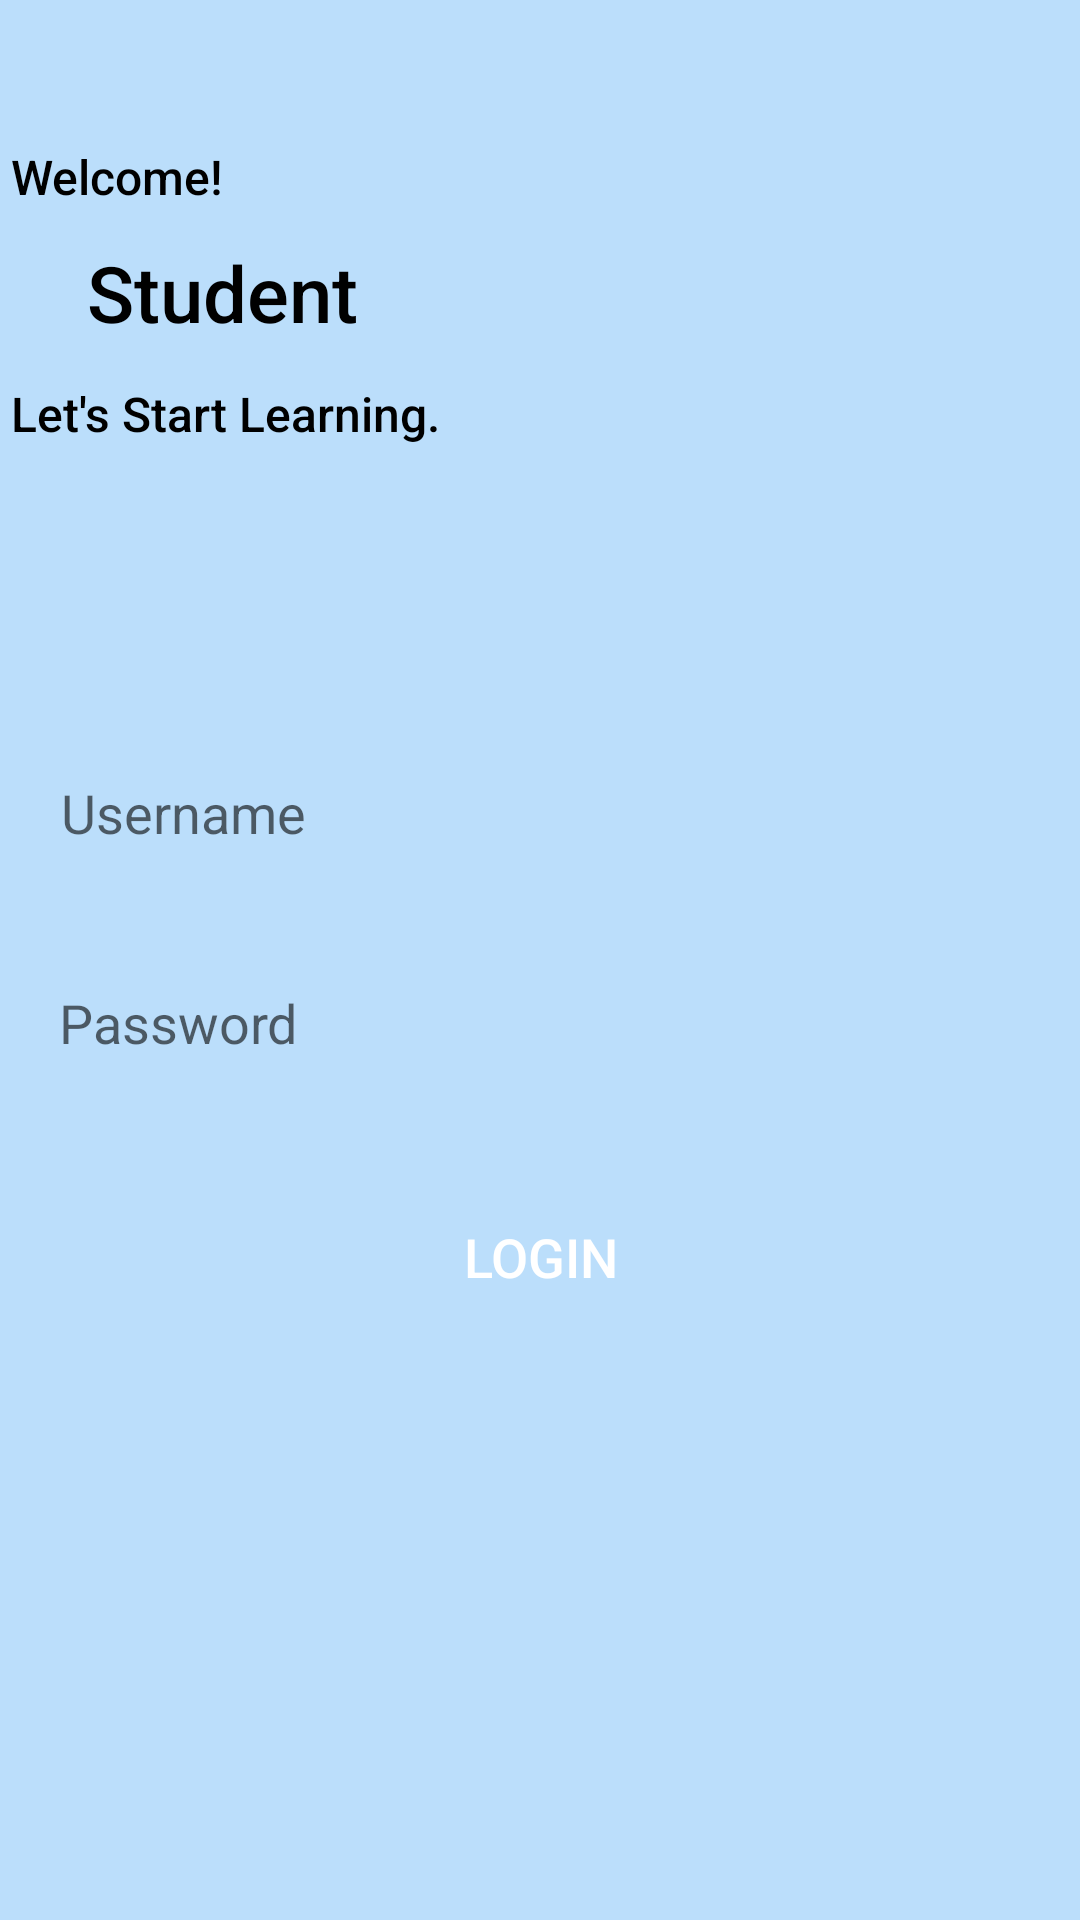

The Android layout XML behind this screen, and the referenced resources:
<!-- AndroidManifest.xml: application theme Theme.PLEapp -->
<!-- res/layout/activity_main.xml -->
<?xml version="1.0" encoding="utf-8"?>
<androidx.constraintlayout.widget.ConstraintLayout xmlns:android="http://schemas.android.com/apk/res/android"
    xmlns:app="http://schemas.android.com/apk/res-auto"
    xmlns:tools="http://schemas.android.com/tools"
    android:id="@+id/main"
    android:layout_width="match_parent"
    android:layout_height="match_parent"
    android:background="@color/mybg"
    tools:context=".MainActivity">




    <TextView
        android:id="@+id/welcomeTextView"
        android:layout_width="91dp"
        android:layout_height="24dp"
        android:layout_marginStart="29dp"
        android:layout_marginTop="48dp"
        android:layout_marginEnd="291dp"
        android:fontFamily="sans-serif-medium"
        android:text="Welcome!"
        android:textColor="#000000"
        android:textSize="16sp"
        app:layout_constraintEnd_toEndOf="parent"
        app:layout_constraintStart_toStartOf="parent"
        app:layout_constraintTop_toTopOf="parent" />

    <TextView
        android:id="@+id/studentTextView"
        android:layout_width="245dp"
        android:layout_height="39dp"
        android:layout_marginStart="29dp"
        android:layout_marginTop="8dp"
        android:fontFamily="sans-serif-medium"
        android:text="Student"
        android:textColor="#000000"
        android:textSize="26sp"
        app:layout_constraintEnd_toEndOf="parent"
        app:layout_constraintHorizontal_bias="0.0"
        app:layout_constraintStart_toStartOf="parent"
        app:layout_constraintTop_toBottomOf="@+id/welcomeTextView" />

    <TextView
        android:id="@+id/startTextView"
        android:layout_width="175dp"
        android:layout_height="25dp"
        android:layout_marginStart="29dp"
        android:layout_marginTop="8dp"
        android:layout_marginEnd="207dp"
        android:fontFamily="sans-serif-medium"
        android:text="Let's Start Learning."
        android:textColor="#000000"
        android:textSize="16sp"
        app:layout_constraintEnd_toEndOf="parent"
        app:layout_constraintStart_toStartOf="parent"
        app:layout_constraintTop_toBottomOf="@+id/studentTextView" />


    <EditText
        android:id="@+id/usernameEditText"
        android:layout_width="320dp"
        android:layout_height="46dp"
        android:layout_marginTop="248dp"
        android:background="@drawable/edit_text_border"
        android:ems="10"
        android:hint="Username"
        android:inputType="text"
        app:layout_constraintEnd_toEndOf="parent"
        app:layout_constraintHorizontal_bias="0.505"
        app:layout_constraintStart_toStartOf="parent"
        app:layout_constraintTop_toTopOf="parent" />


    <EditText
        android:id="@+id/editTextTextPassword"
        android:layout_width="320dp"
        android:layout_height="46dp"
        android:layout_marginTop="24dp"
        android:background="@drawable/edit_text_border"
        android:ems="10"
        android:hint="Password"
        android:inputType="textPassword"
        app:layout_constraintEnd_toEndOf="parent"
        app:layout_constraintHorizontal_bias="0.494"
        app:layout_constraintStart_toStartOf="parent"
        app:layout_constraintTop_toBottomOf="@+id/usernameEditText" />

    <Button
        android:id="@+id/loginButton"
        android:layout_width="320dp"
        android:layout_height="46dp"
        android:layout_marginTop="32dp"
        android:background="@drawable/buttonbg"
        android:text="Login"
        android:textColor="#FFFFFF"
        android:textSize="18sp"
        android:onClick="onLoginButtonClick"
        app:layout_constraintEnd_toEndOf="parent"
        app:layout_constraintHorizontal_bias="0.505"
        app:layout_constraintStart_toStartOf="parent"
        app:layout_constraintTop_toBottomOf="@+id/editTextTextPassword" />

    <TextView
        android:id="@+id/needAccTextView"
        android:layout_width="wrap_content"
        android:layout_height="wrap_content"
        android:layout_marginTop="23dp"
        android:layout_marginBottom="240dp"
        android:fontFamily="sans-serif-medium"
        android:text="Need an Account?"
        android:textColor="#000000"
        android:textSize="16sp"
        android:onClick="onNeedAccTextViewClick"
        android:clickable="true"
        android:focusable="true"
        app:layout_constraintBottom_toBottomOf="parent"
        app:layout_constraintEnd_toEndOf="parent"
        app:layout_constraintHorizontal_bias="0.498"
        app:layout_constraintStart_toStartOf="parent"
        app:layout_constraintTop_toBottomOf="@+id/loginButton"
        app:layout_constraintVertical_bias="0.0" />



</androidx.constraintlayout.widget.ConstraintLayout>
<!-- resources referenced by this layout -->
<resources>
  <color name="mybg">#BBDEFB</color>
  <style name="Theme.PLEapp" parent="Base.Theme.PLEapp" />
  <style name="Base.Theme.PLEapp" parent="Theme.MaterialComponents.DayNight.NoActionBar.Bridge">
          
          
      </style>
</resources>
